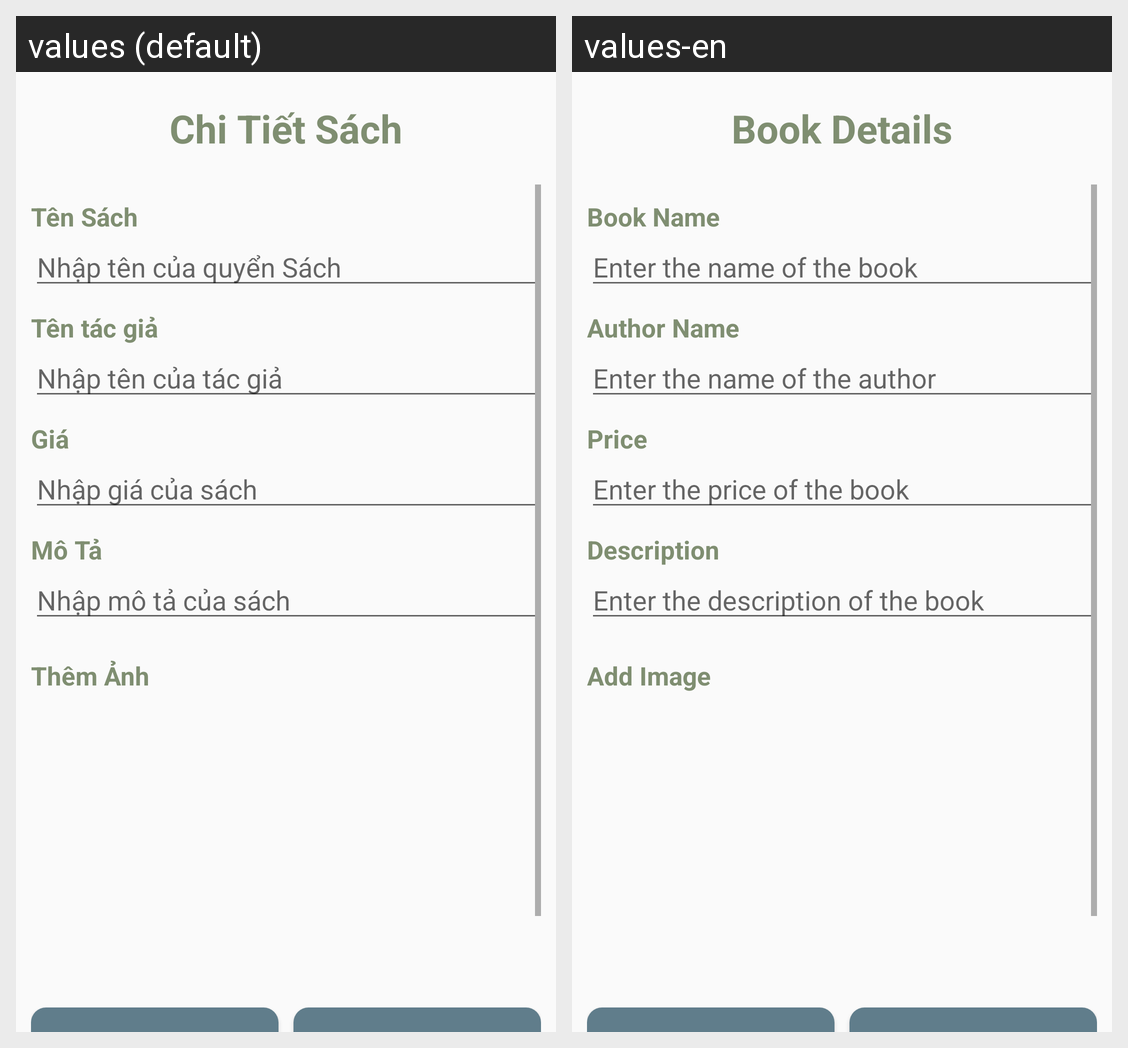

Locale-by-locale string values for the Android screen shown in this grid:
Android screen res/layout/activity_admin_item.xml rendered under 2 locales, left to right: values (default), values-en. Device: Nexus 5 (rendered at 1080×1920; each locale shown at half size, 540×960, under a caption strip naming it); theme Theme.BaiTapLon.
Strings drawn on this screen, with the default value and each locale's value (text and hints the layout hard-codes, and strings that could not be matched under every locale, appear in the picture but are not listed):

book_item
  values: Chi Tiết Sách
  values-en: Book Details

book_name
  values: Tên Sách
  values-en: Book Name

book_name_hint
  values: Nhập tên của quyển Sách
  values-en: Enter the name of the book

book_author
  values: Tên tác giả
  values-en: Author Name

book_author_hint
  values: Nhập tên của tác giả
  values-en: Enter the name of the author

book_price
  values: Giá
  values-en: Price

book_price_hint
  values: Nhập giá của sách
  values-en: Enter the price of the book

book_des
  values: Mô Tả
  values-en: Description

book_des_hint
  values: Nhập mô tả của sách
  values-en: Enter the description of the book

add_image
  values: Thêm Ảnh
  values-en: Add Image
